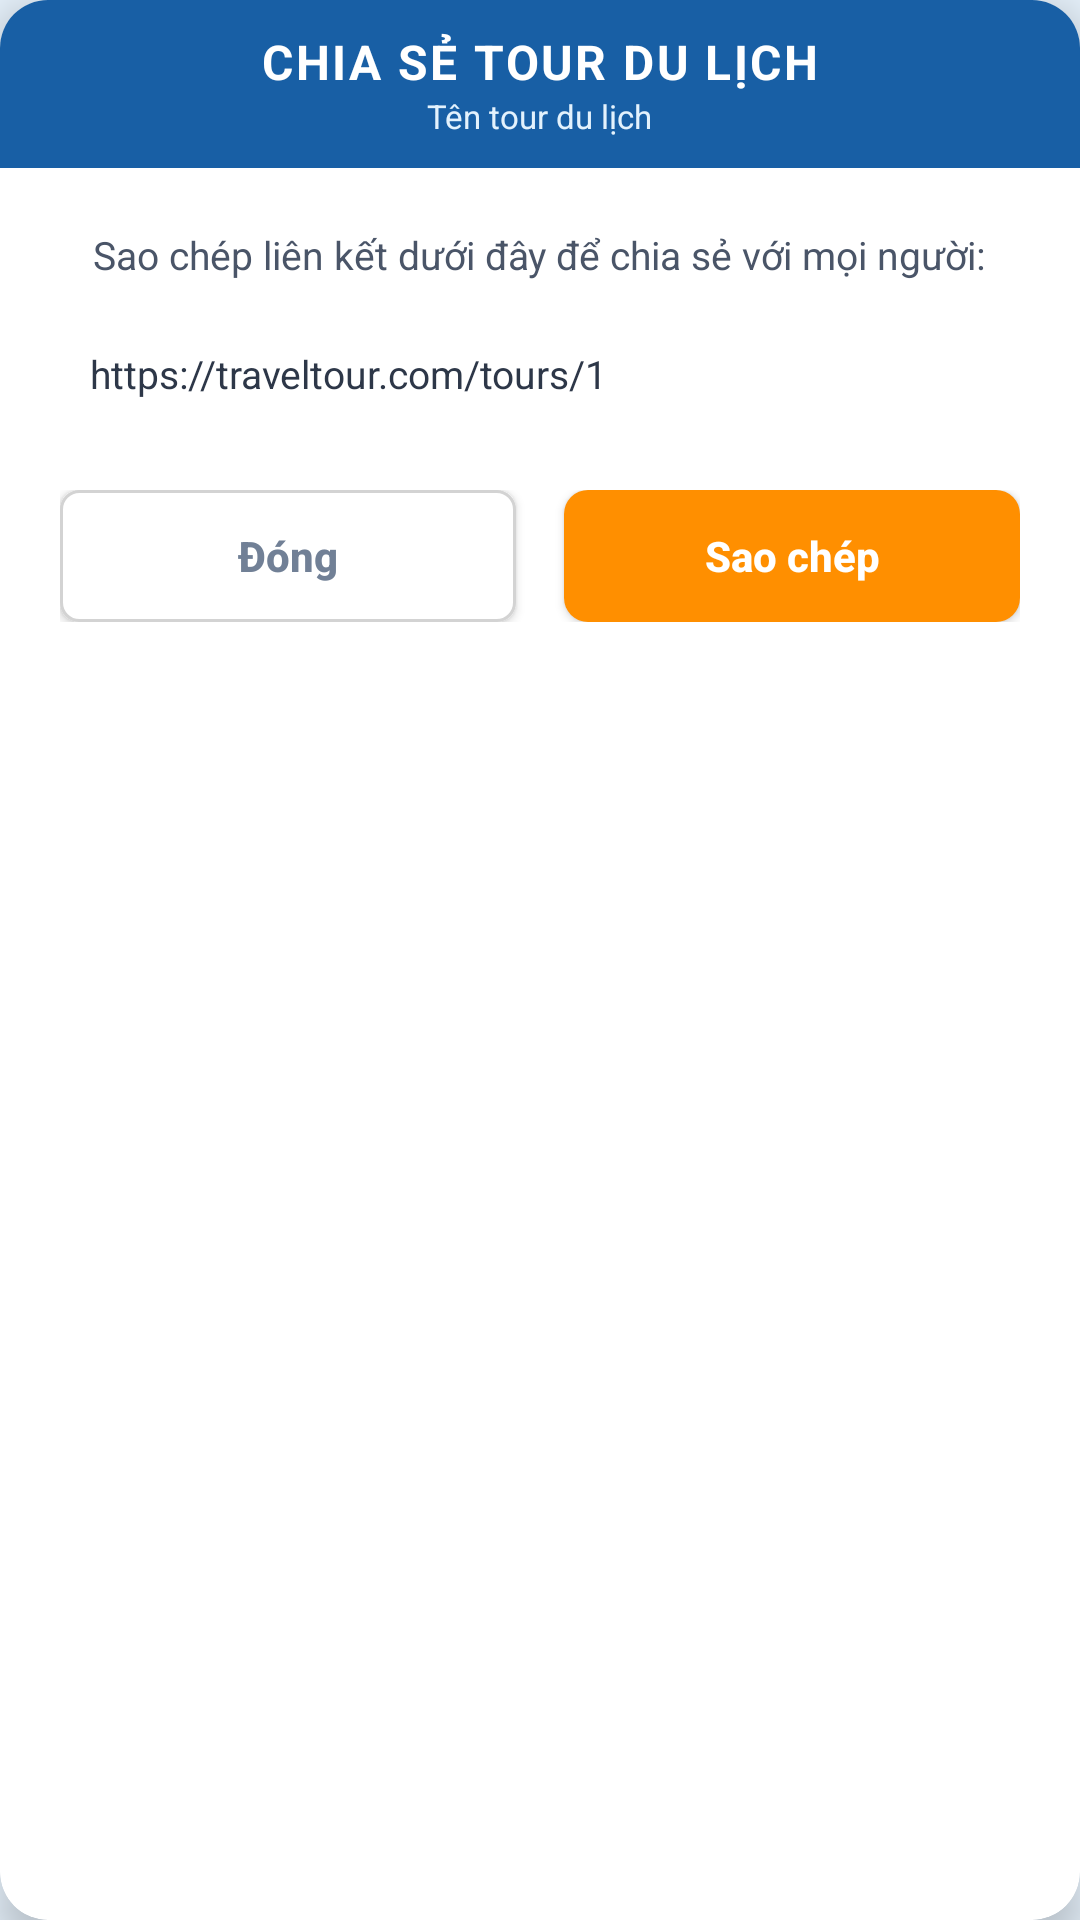

Reconstruct the res/layout file that produces this screen, plus the resources it refers to.
<!-- AndroidManifest.xml: application theme Theme.MyApplication -->
<!-- res/layout/dialog_share.xml -->
<?xml version="1.0" encoding="utf-8"?>
<androidx.cardview.widget.CardView xmlns:android="http://schemas.android.com/apk/res/android"
    xmlns:app="http://schemas.android.com/apk/res-auto"
    android:layout_width="match_parent"
    android:layout_height="wrap_content"
    app:cardCornerRadius="16dp"
    app:cardElevation="8dp"
    app:cardBackgroundColor="#FFFFFF"
    android:layout_margin="16dp">

    <LinearLayout
        android:layout_width="match_parent"
        android:layout_height="wrap_content"
        android:orientation="vertical">

        
        <LinearLayout
            android:layout_width="match_parent"
            android:layout_height="56dp"
            android:background="#185FA5"
            android:gravity="center"
            android:orientation="vertical">

            <TextView
                android:layout_width="wrap_content"
                android:layout_height="wrap_content"
                android:text="CHIA SẺ TOUR DU LỊCH"
                android:textColor="#FFFFFF"
                android:textSize="16sp"
                android:textStyle="bold"
                android:letterSpacing="0.05" />

            <TextView
                android:id="@+id/tvShareTourName"
                android:layout_width="wrap_content"
                android:layout_height="wrap_content"
                android:text="Tên tour du lịch"
                android:textColor="#E3F2FD"
                android:textSize="11sp"
                android:ellipsize="end"
                android:singleLine="true"
                android:paddingHorizontal="16dp" />
        </LinearLayout>

        <LinearLayout
            android:layout_width="match_parent"
            android:layout_height="wrap_content"
            android:orientation="vertical"
            android:padding="20dp"
            android:gravity="center_horizontal">

            <TextView
                android:layout_width="wrap_content"
                android:layout_height="wrap_content"
                android:text="Sao chép liên kết dưới đây để chia sẻ với mọi người:"
                android:textColor="#4A5568"
                android:textSize="13sp"
                android:gravity="center"
                android:layout_marginBottom="12dp" />

            
            <LinearLayout
                android:layout_width="match_parent"
                android:layout_height="wrap_content"
                android:orientation="horizontal"
                android:background="@drawable/bg_input_field"
                android:padding="10dp"
                android:gravity="center_vertical"
                android:layout_marginBottom="20dp">

                <TextView
                    android:id="@+id/tvShareLink"
                    android:layout_width="0dp"
                    android:layout_height="wrap_content"
                    android:layout_weight="1"
                    android:text="https://traveltour.com/tours/1"
                    android:textColor="#2D3748"
                    android:textSize="13sp"
                    android:singleLine="true"
                    android:ellipsize="middle"
                    android:layout_marginEnd="8dp" />
            </LinearLayout>

            
            <LinearLayout
                android:layout_width="match_parent"
                android:layout_height="wrap_content"
                android:orientation="horizontal"
                android:gravity="center">

                <androidx.appcompat.widget.AppCompatButton
                    android:id="@+id/btnShareCancel"
                    android:layout_width="0dp"
                    android:layout_height="44dp"
                    android:layout_weight="1"
                    android:layout_marginEnd="8dp"
                    android:background="@drawable/bg_pref_unselected"
                    android:text="Đóng"
                    android:textColor="#718096"
                    android:textSize="14sp"
                    android:textStyle="bold"
                    android:textAllCaps="false" />

                <androidx.appcompat.widget.AppCompatButton
                    android:id="@+id/btnShareCopy"
                    android:layout_width="0dp"
                    android:layout_height="44dp"
                    android:layout_weight="1"
                    android:layout_marginStart="8dp"
                    android:background="@drawable/bg_button_orange"
                    android:text="Sao chép"
                    android:textColor="#FFFFFF"
                    android:textSize="14sp"
                    android:textStyle="bold"
                    android:textAllCaps="false" />
            </LinearLayout>
        </LinearLayout>
    </LinearLayout>
</androidx.cardview.widget.CardView>
<!-- resources referenced by this layout -->
<resources>
  <!-- drawable bg_button_orange (drawable) -->
  <?xml version="1.0" encoding="utf-8"?>
  <shape xmlns:android="http://schemas.android.com/apk/res/android">
      <solid android:color="#FF8F00" />
      <corners android:radius="8dp" />
  </shape>
  <!-- drawable bg_pref_unselected (drawable) -->
  <?xml version="1.0" encoding="utf-8"?>
  <shape xmlns:android="http://schemas.android.com/apk/res/android"
      android:shape="rectangle">
      <solid android:color="#FFFFFF" />
      <stroke android:width="1dp" android:color="#D3D3D3" />
      <corners android:radius="6dp" />
  </shape>
  <style name="Theme.MyApplication" parent="Base.Theme.MyApplication" />
  <style name="Base.Theme.MyApplication" parent="Theme.Material3.Light.NoActionBar">
          
          <item name="colorPrimary">@color/colorActive</item>
          
          <item name="android:windowBackground">#E6F1FB</item>
          
          <item name="android:windowDisablePreview">false</item>
      </style>
  <color name="colorActive">#185FA5</color>
</resources>
